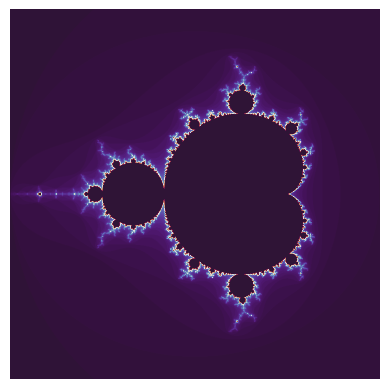

Write Python code to recreate this figure.
import numpy as np
import matplotlib.pyplot as plt

def mandelbrot(c, max_iter):
    z = 0
    for n in range(max_iter):
        if abs(z) > 2:
            return n
        z = z*z + c
    return max_iter

width, height = 800, 800
xmin, xmax = -2.0, 1.0
ymin, ymax = -1.5, 1.5

img = np.zeros((height, width))
for x in range(width):
    for y in range(height):
        zx = xmin + (xmax - xmin) * x / (width - 1)
        zy = ymin + (ymax - ymin) * y / (height - 1)
        img[y, x] = mandelbrot(complex(zx, zy), 100)

plt.imshow(img, cmap='twilight_shifted', extent=(xmin, xmax, ymin, ymax))
plt.axis('off')
plt.show()